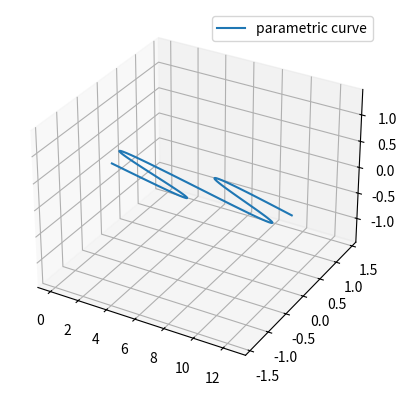

Write Python code to recreate this figure.
import numpy as np
import matplotlib.pyplot as plt
from math import sin, cos


ax = plt.figure().add_subplot(projection='3d')

# define the sine curve parameters
a = 2

# Sine curve in non-base frame
old_x = np.linspace(0, 4 * np.pi, 100)
old_y = a * np.sin(old_x)
# old_z = a * np.sin(old_x*4)
old_z = np.zeros(100)
old_points = np.stack([old_x, old_y, old_z])

# Transformation matrix into base frame
alpha = np.pi / 4
tran = [[1, 0, 0], [0, cos(alpha), sin(alpha)], [0, -sin(alpha), cos(alpha)]]
T = np.matrix(tran)

# Prepare arrays x, y, z
new_points = np.asarray(T * old_points)

x = new_points[0]
y = new_points[1]
z = new_points[2]

# Do plotting
ax.plot(x, y, z, label='parametric curve')
ax.legend()

plt.show()